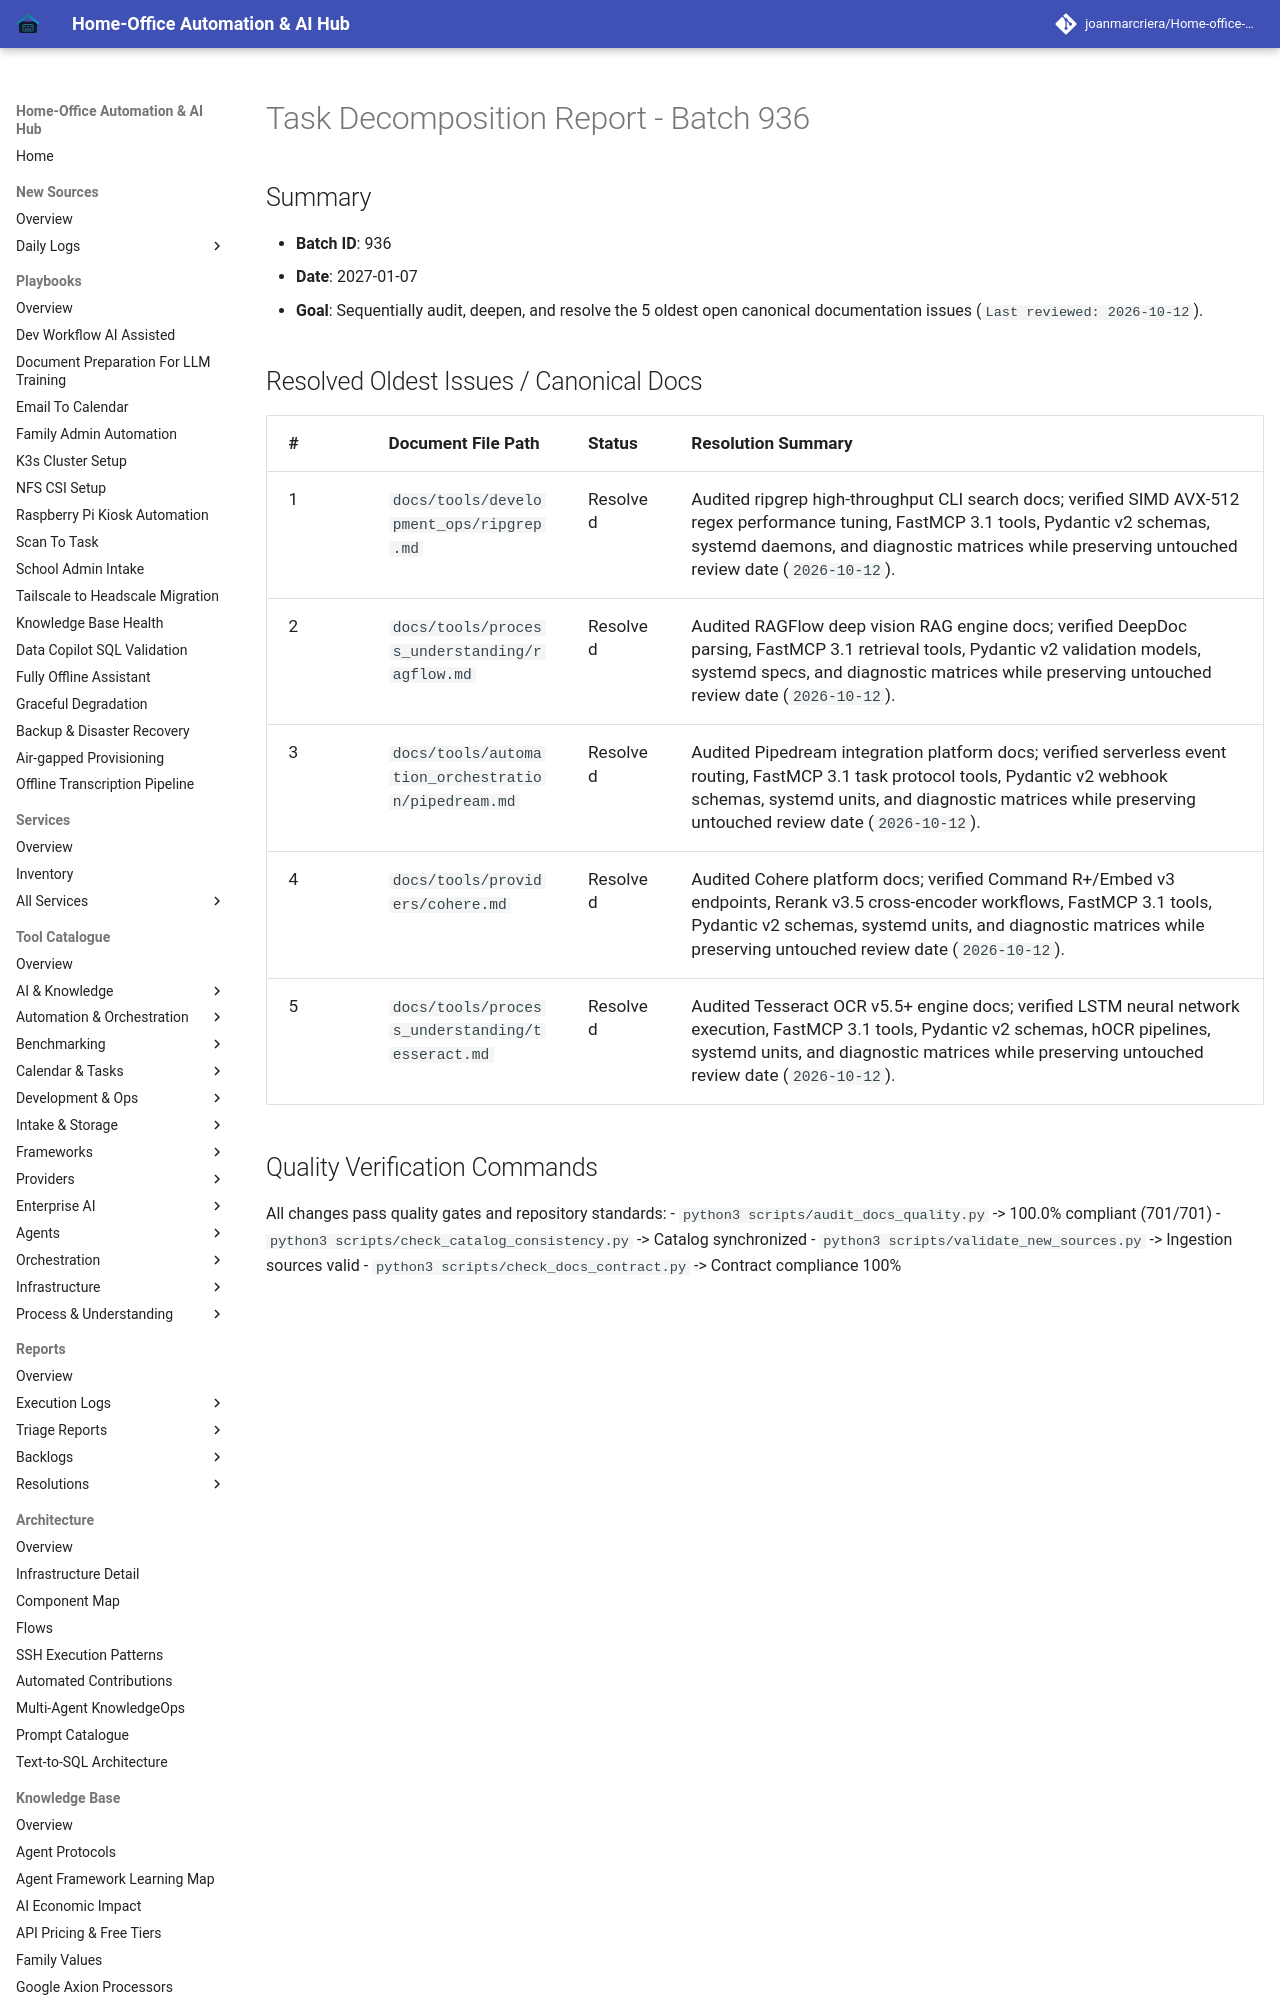

repository: joanmarcriera/Home-office-automations · page: reports/task-decomposition-batch-936/index.html · generator: mkdocs

# Task Decomposition Report - Batch 936

## Summary
- **Batch ID**: 936
- **Date**: 2027-01-07
- **Goal**: Sequentially audit, deepen, and resolve the 5 oldest open canonical documentation issues (`Last reviewed: 2026-10-12`).
